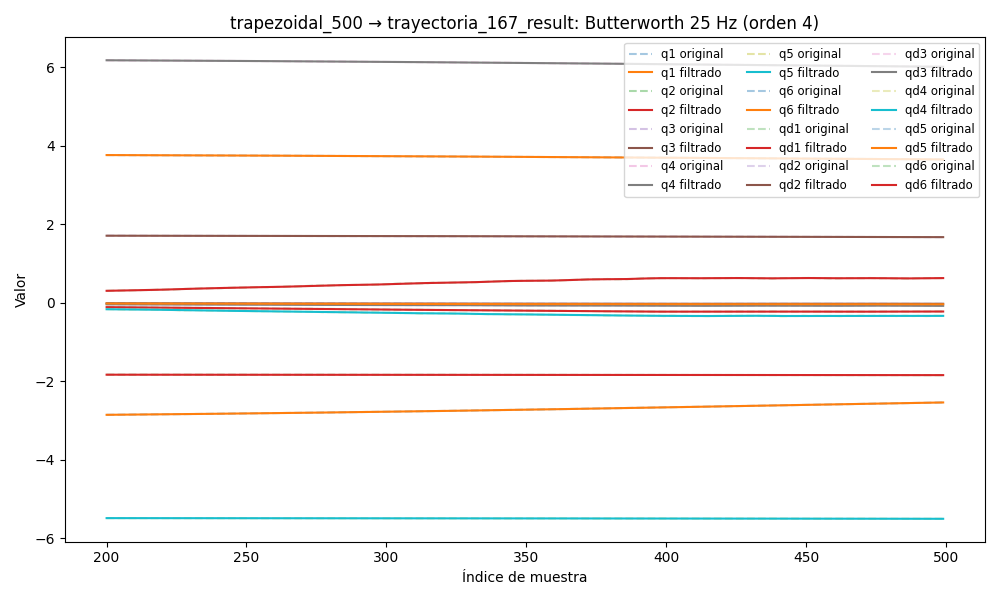

The data file committed next to this chart (first rows):
timestamp, q1, q2, q3, q4, q5, q6, qd1, qd2, qd3, qd4, qd5, qd6, tau1, tau2, tau3, tau4, tau5, tau6
1749051075, 3.784, -1.827, 1.717, 6.208, -5.479, -2.903, 0.0001151, -6.380349206520955e-05, 5.124586773915188e-07, -0.0001806, 3.248141624494297e-07, -0.0002619, 0.1883, -0.8124, -0.9497, -0.4652, 0.03682, -0.1229
1749051075, 3.784, -1.827, 1.717, 6.208, -5.479, -2.903, 0.0001121, -5.9942731593035206e-05, 4.946877029131724e-07, -0.0001748, 1.7134747411517798e-07, -0.0002612, 0.171, -0.7981, -0.9425, -0.463, 0.02571, -0.1208
1749051075, 3.784, -1.827, 1.717, 6.208, -5.479, -2.903, 0.0001092, -5.7539372756684764e-05, 4.172096387437223e-07, -0.0001699, -3.208852585386957e-08, -0.0002587, 0.1986, -0.8127, -0.9464, -0.4757, 0.02402, -0.1304
1749051075, 3.784, -1.827, 1.717, 6.208, -5.479, -2.903, 0.0001066, -5.652536466257259e-05, 2.7260402267118994e-07, -0.0001665, -2.7743371231713023e-07, -0.0002532, 0.1657, -0.7979, -0.9503, -0.4793, 0.008012, -0.111
1749051075, 3.784, -1.827, 1.717, 6.208, -5.479, -2.903, 0.0001041, -5.670077792268029e-05, 5.89110209899753e-08, -0.0001652, -5.499190234126568e-07, -0.0002437, 0.1939, -0.8101, -0.9537, -0.4767, 0.03727, -0.1249
1749051075, 3.784, -1.827, 1.717, 6.208, -5.479, -2.903, 0.0001016, -5.771837572377203e-05, -2.186861721655252e-07, -0.0001666, -8.278666438212505e-07, -0.0002294, 0.1938, -0.7992, -0.9381, -0.4883, 0.0269, -0.1234
1749051075, 3.784, -1.827, 1.717, 6.208, -5.479, -2.903, 9.899518053298442e-05, -5.907399396834965e-05, -5.465204131665712e-07, -0.0001711, -1.083193918839315e-06, -0.0002096, 0.2023, -0.7956, -0.9527, -0.4741, 0.01772, -0.1243
1749051075, 3.784, -1.827, 1.717, 6.208, -5.479, -2.903, 9.60856488191703e-05, -6.010759071430491e-05, -9.016814832588618e-07, -0.000179, -1.2827592929268926e-06, -0.0001842, 0.1808, -0.7897, -0.941, -0.4783, 0.02684, -0.1298
1749051075, 3.784, -1.827, 1.717, 6.208, -5.479, -2.903, 9.272509489196708e-05, -6.0021014422251066e-05, -1.2520788899481731e-06, -0.0001901, -1.390632402490148e-06, -0.0001539, 0.2229, -0.8094, -0.942, -0.466, 0.02558, -0.124
1749051075, 3.784, -1.827, 1.717, 6.208, -5.479, -2.903, 8.878274517646236e-05, -5.7918887908059445e-05, -1.5575398099184435e-06, -0.0002038, -1.3712889880673857e-06, -0.0001198, 0.1867, -0.7762, -0.9464, -0.4732, 0.01453, -0.1148
1749051075, 3.784, -1.827, 1.717, 6.208, -5.479, -2.903, 8.41785134460521e-05, -5.287775766892844e-05, -1.7720975554651186e-06, -0.0002191, -1.1936272300647089e-06, -8.401238033651342e-05, 0.2023, -0.807, -0.965, -0.4717, 0.03058, -0.1228
1749051075, 3.784, -1.827, 1.717, 6.208, -5.479, -2.903, 7.890761073207872e-05, -4.4045459611537295e-05, -1.8475353192078437e-06, -0.0002346, -8.355813440638334e-07, -4.954510942700446e-05, 0.1744, -0.8094, -0.9498, -0.4822, 0.02087, -0.1293
1749051075, 3.784, -1.827, 1.717, 6.208, -5.479, -2.903, 7.306228673839422e-05, -3.076795283236397e-05, -1.7381277875464744e-06, -0.0002483, -2.889800182674976e-07, -1.995891476389387e-05, 0.1963, -0.8053, -0.9533, -0.4861, 0.03825, -0.1218
1749051075, 3.784, -1.827, 1.717, 6.208, -5.479, -2.903, 6.684732988882765e-05, -1.2735623239517726e-05, -1.4063746078921496e-06, -0.0002579, 4.3582603689699256e-07, 6.514211126704415e-07, 0.2039, -0.7675, -0.9474, -0.4802, 0.02781, -0.1178
1749051075, 3.784, -1.827, 1.717, 6.208, -5.479, -2.903, 6.0585692242956266e-05, 9.863874969156155e-06, -8.293540471554662e-07, -0.000261, 1.3061464034113829e-06, 8.037011843690123e-06, 0.1689, -0.8173, -0.9484, -0.4732, 0.01798, -0.1355
1749051075, 3.784, -1.827, 1.717, 6.208, -5.479, -2.903, 5.4710630362804296e-05, 3.620319671564958e-05, -5.1563036507757945e-09, -0.0002552, 2.264588403559106e-06, -1.7585458122929054e-06, 0.1689, -0.8173, -0.9484, -0.4732, 0.01798, -0.1355
1749051075, 3.784, -1.827, 1.717, 6.208, -5.479, -2.903, 4.974112907097747e-05, 6.470291502864584e-05, 1.0412982857690713e-06, -0.0002386, 3.228807020233352e-06, -3.1854777554230086e-05, 0.2048, -0.7958, -0.9635, -0.4905, 0.0312, -0.1271
1749051075, 3.784, -1.827, 1.717, 6.208, -5.479, -2.903, 4.6238150061337387e-05, 9.296962651977621e-05, 2.2538694061295748e-06, -0.00021, 4.093966619919037e-06, -8.392280720360722e-05, 0.1986, -0.784, -0.9542, -0.4752, 0.01547, -0.1339
1749051075, 3.784, -1.827, 1.717, 6.208, -5.479, -2.903, 4.4740433094554836e-05, 0.0001178, 3.5431085854287343e-06, -0.0001692, 4.738373393158917e-06, -0.0001576, 0.2067, -0.8078, -0.9459, -0.4761, 0.03651, -0.1069
1749051075, 3.784, -1.827, 1.717, 6.208, -5.479, -2.903, 4.568012699910613e-05, 0.0001353, 4.787325132796803e-06, -0.0001177, 5.032508099191835e-06, -0.0002497, 0.1852, -0.814, -0.942, -0.4671, 0.03597, -0.1241
1749051075, 3.784, -1.827, 1.717, 6.208, -5.479, -2.903, 4.928033451529696e-05, 0.000141, 5.837537492156965e-06, -5.8473119358578936e-05, 4.851372035985479e-06, -0.000354, 0.183, -0.8037, -0.9577, -0.4793, 0.03148, -0.1059
1749051075, 3.784, -1.827, 1.717, 6.208, -5.479, -2.903, 5.543857210862412e-05, 0.0001302, 6.526806247784005e-06, 3.1749791874851496e-06, 4.0896667781661535e-06, -0.0004608, 0.1902, -0.7968, -0.9513, -0.4807, 0.02812, -0.1128
1749051075, 3.784, -1.827, 1.717, 6.208, -5.479, -2.903, 6.360199576177314e-05, 9.839298478306436e-05, 6.684091402050986e-06, 5.992574203702472e-05, 2.6788831825063614e-06, -0.0005569, 0.1774, -0.8235, -0.9562, -0.4781, 0.02299, -0.1077
1749051075, 3.784, -1.827, 1.717, 6.208, -5.479, -2.903, 7.26418185019169e-05, 4.147364204891344e-05, 6.152311542077338e-06, 0.0001023, 6.049124000484704e-07, -0.0006258, 0.1953, -0.8147, -0.9567, -0.5004, 0.02848, -0.09028
1749051075, 3.784, -1.827, 1.717, 6.208, -5.479, -2.903, 8.073542032537892e-05, -4.360941565040976e-05, 4.809727439995093e-06, 0.0001191, -2.0756427296120863e-06, -0.0006483, 0.1839, -0.8255, -0.9459, -0.4825, 0.03859, -0.0972
1749051075, 3.784, -1.827, 1.717, 6.208, -5.479, -2.903, 8.526502008642912e-05, -0.0001585, 2.5931643420342884e-06, 9.738055887989156e-05, -5.222628383144136e-06, -0.0006038, 0.1838, -0.8409, -0.962, -0.4983, 0.01236, -0.09869
1749051075, 3.784, -1.827, 1.717, 6.208, -5.479, -2.903, 8.274130292734965e-05, -0.0003033, -4.790219120560709e-07, 2.3674294018441877e-05, -8.605352050299465e-06, -0.0004712, 0.1645, -0.8236, -0.9513, -0.5063, 0.01346, -0.09411
1749051075, 3.784, -1.827, 1.717, 6.208, -5.479, -2.903, 6.875906312175217e-05, -0.0004759, -4.286873529097993e-06, -0.0001157, -1.190382888536946e-05, -0.0002306, 0.1645, -0.8236, -0.9513, -0.5063, 0.01346, -0.09411
1749051075, 3.784, -1.827, 1.717, 6.208, -5.479, -2.903, 3.7989914877317294e-05, -0.0006725, -8.594694827895604e-06, -0.0003335, -1.4720390257660567e-05, 0.0001345, 0.1555, -0.8594, -0.9469, -0.5085, 0.01624, -0.08949
1749051075, 3.784, -1.827, 1.717, 6.208, -5.479, -2.903, -1.578512196800792e-05, -0.0008875, -1.3046072367616894e-05, -0.0006407, -1.6603232620876294e-05, 0.0006362, 0.1248, -0.8609, -0.9493, -0.4986, 0.0102, -0.05555
1749051075, 3.784, -1.827, 1.717, 6.208, -5.479, -2.903, -9.960220489048126e-05, -0.001114, -1.717115297723605e-05, -0.001046, -1.708262385387438e-05, 0.00128, 0.1367, -0.8643, -0.9322, -0.5232, 0.006609, -0.03602
1749051075, 3.784, -1.827, 1.717, 6.208, -5.479, -2.903, -0.0002212, -0.001345, -2.0408800759383957e-05, -0.001553, -1.571932828250801e-05, 0.002065, 0.1458, -0.8574, -0.9621, -0.5261, -0.01858, -0.04528
1749051075, 3.784, -1.827, 1.717, 6.208, -5.479, -2.903, -0.0003889, -0.001572, -2.214537250160992e-05, -0.002165, -1.2163414543530076e-05, 0.002982, 0.08695, -0.8323, -0.9395, -0.5306, -0.01321, -0.02691
1749051075, 3.784, -1.827, 1.717, 6.208, -5.479, -2.903, -0.0006112, -0.001788, -2.1770564798927113e-05, -0.002877, -6.220068316462912e-06, 0.004013, 0.09443, -0.8543, -0.9375, -0.527, -0.01715, -0.02128
1749051075, 3.784, -1.827, 1.717, 6.208, -5.479, -2.903, -0.000897, -0.001988, -1.8749137282993187e-05, -0.003682, 2.0825164708561604e-06, 0.005135, 0.09443, -0.8543, -0.9375, -0.527, -0.01715, -0.02128
1749051075, 3.784, -1.827, 1.717, 6.208, -5.479, -2.903, -0.001254, -0.002167, -1.2705399315223737e-05, -0.004567, 1.2429471566289715e-05, 0.006319, 0.09187, -0.844, -0.9435, -0.5369, -0.007422, 0.01174
1749051075, 3.784, -1.827, 1.717, 6.208, -5.479, -2.903, -0.001691, -0.002322, -3.51531357831503e-06, -0.005518, 2.416711656222648e-05, 0.007533, 0.07865, -0.8779, -0.9576, -0.5415, -0.02703, 0.0178
1749051075, 3.784, -1.827, 1.717, 6.208, -5.479, -2.903, -0.002214, -0.002452, 8.600874843397804e-06, -0.006515, 3.6270054649520535e-05, 0.008747, 0.0507, -0.8473, -0.9537, -0.551, -0.02918, 0.03948
1749051075, 3.784, -1.827, 1.717, 6.208, -5.479, -2.903, -0.002826, -0.002556, 2.2994179214865797e-05, -0.007537, 4.733480168354762e-05, 0.009933, 0.03813, -0.8528, -0.9733, -0.5536, -0.0406, 0.03284
1749051075, 3.784, -1.827, 1.717, 6.208, -5.479, -2.903, -0.003529, -0.002636, 3.852025915829449e-05, -0.008562, 5.560586120455809e-05, 0.01107, 0.013, -0.8378, -0.9601, -0.5761, -0.03062, 0.05159
1749051075, 3.784, -1.827, 1.717, 6.208, -5.479, -2.903, -0.00432, -0.002693, 5.350040926255302e-05, -0.009567, 5.903768943566226e-05, 0.01215, -0.003703, -0.8685, -0.9654, -0.5561, -0.0398, 0.03824
1749051075, 3.784, -1.827, 1.717, 6.208, -5.479, -2.903, -0.005193, -0.002731, 6.571881751584005e-05, -0.01053, 5.5392470385084156e-05, 0.01316, 0.04591, -0.8609, -0.9816, -0.574, -0.0408, 0.0418
1749051075, 3.784, -1.827, 1.717, 6.208, -5.479, -2.903, -0.006136, -0.002751, 7.246233694730204e-05, -0.01143, 4.236924131734977e-05, 0.01413, -0.006491, -0.8585, -0.9782, -0.5659, -0.0481, 0.04859
1749051075, 3.784, -1.827, 1.717, 6.207, -5.479, -2.903, -0.007133, -0.002759, 7.060518428502916e-05, -0.01225, 1.775502877454318e-05, 0.01507, -0.01851, -0.8263, -0.9846, -0.5945, -0.04538, 0.07303
1749051075, 3.784, -1.827, 1.717, 6.207, -5.479, -2.903, -0.008166, -0.002756, 5.673585432060503e-05, -0.01298, -2.0416267534031196e-05, 0.01601, -0.0316, -0.8442, -1.008, -0.6102, -0.05745, 0.07197
1749051075, 3.784, -1.827, 1.717, 6.207, -5.479, -2.903, -0.009211, -0.002746, 2.7317448781071868e-05, -0.01361, -7.37158760114605e-05, 0.01699, -0.04753, -0.8443, -1.003, -0.5997, -0.04176, 0.09508
1749051075, 3.784, -1.827, 1.717, 6.207, -5.479, -2.903, -0.01025, -0.002731, -2.1133828444889775e-05, -0.01414, -0.0001432, 0.01806, -0.04679, -0.8467, -1.025, -0.5919, -0.06241, 0.09375
1749051075, 3.784, -1.827, 1.717, 6.207, -5.479, -2.903, -0.01125, -0.002712, -9.187313483455513e-05, -0.01457, -0.0002294, 0.01926, -0.05566, -0.8445, -1.044, -0.6045, -0.05637, 0.1132
1749051075, 3.784, -1.827, 1.717, 6.207, -5.479, -2.903, -0.0122, -0.002691, -0.0001878, -0.01492, -0.0003321, 0.02061, -0.08995, -0.8321, -1.05, -0.5862, -0.08877, 0.1207
1749051075, 3.784, -1.827, 1.717, 6.207, -5.479, -2.903, -0.01307, -0.002668, -0.0003113, -0.01521, -0.000451, 0.02215, -0.0581, -0.8457, -1.057, -0.6029, -0.08382, 0.1232
1749051075, 3.784, -1.827, 1.717, 6.207, -5.479, -2.903, -0.01386, -0.002644, -0.0004642, -0.01547, -0.0005851, 0.02391, -0.08606, -0.8245, -1.068, -0.5952, -0.08219, 0.1289
1749051075, 3.784, -1.827, 1.717, 6.207, -5.479, -2.903, -0.01456, -0.002618, -0.0006482, -0.01572, -0.0007335, 0.0259, -0.08491, -0.8193, -1.08, -0.6038, -0.07577, 0.1343
1749051075, 3.784, -1.827, 1.717, 6.207, -5.479, -2.903, -0.01515, -0.00259, -0.0008644, -0.01599, -0.0008955, 0.02811, -0.05727, -0.8554, -1.096, -0.6118, -0.06897, 0.1594
1749051075, 3.783, -1.827, 1.717, 6.207, -5.479, -2.903, -0.01566, -0.002559, -0.001114, -0.01632, -0.00107, 0.03054, -0.0868, -0.8365, -1.084, -0.6019, -0.08115, 0.1545
1749051075, 3.783, -1.827, 1.717, 6.207, -5.479, -2.903, -0.01608, -0.002525, -0.001398, -0.01673, -0.001259, 0.03316, -0.1064, -0.8255, -1.103, -0.6151, -0.09764, 0.1588
1749051075, 3.783, -1.827, 1.717, 6.207, -5.479, -2.903, -0.01644, -0.002486, -0.001718, -0.01725, -0.00146, 0.03596, -0.1026, -0.8398, -1.127, -0.6332, -0.1032, 0.1772
1749051075, 3.783, -1.827, 1.717, 6.207, -5.479, -2.903, -0.01674, -0.002443, -0.002074, -0.0179, -0.001675, 0.03888, -0.1153, -0.83, -1.139, -0.6352, -0.118, 0.1722
1749051075, 3.783, -1.827, 1.717, 6.207, -5.479, -2.902, -0.01701, -0.002395, -0.002468, -0.0187, -0.001903, 0.04189, -0.1301, -0.8291, -1.156, -0.6276, -0.1141, 0.1898
1749051075, 3.783, -1.827, 1.717, 6.207, -5.479, -2.902, -0.01726, -0.002344, -0.002899, -0.01964, -0.002147, 0.04494, -0.1368, -0.8313, -1.159, -0.6465, -0.1194, 0.2033
1749051075, 3.783, -1.827, 1.717, 6.207, -5.479, -2.902, -0.01751, -0.00229, -0.003367, -0.02073, -0.002405, 0.04797, -0.1366, -0.8578, -1.165, -0.6575, -0.1377, 0.2184
... 5,566 more rows
